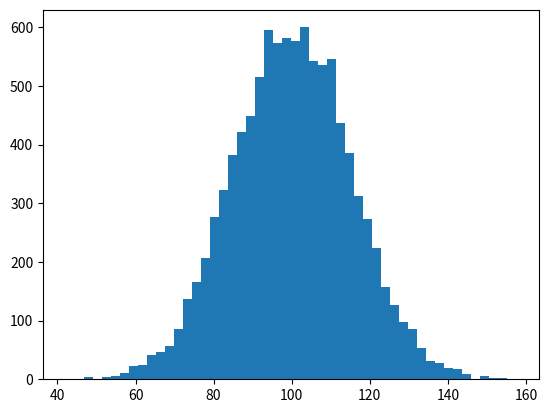

The script that saved this image: (Note: this script raises an exception after producing the figure.)
#!/usr/bin/env python
import numpy as np
import matplotlib as mlab
import matplotlib.pyplot as plt

mu, sigma = 100, 15
x = mu + sigma*np.random.randn(10000)

# The histogram of the data
n, bins, patches = plt.hist(x, 50, normed=1, facecolor='green', alpha=0.75)

# Plot Specific Labels
plt.xlabel('Smarts')
plt.ylabel('Probability')
plt.title(r'$\mathrm{Histogram\ of\ IQ:}\ \mu=100,\ \sigma=15$')
plt.axis([40, 160, 0, 0.03])
plt.grid(True)

# Show the Plot
#plt.show()
plt.plot()

# Save the figure to a file
plt.savefig('Hist.png')
